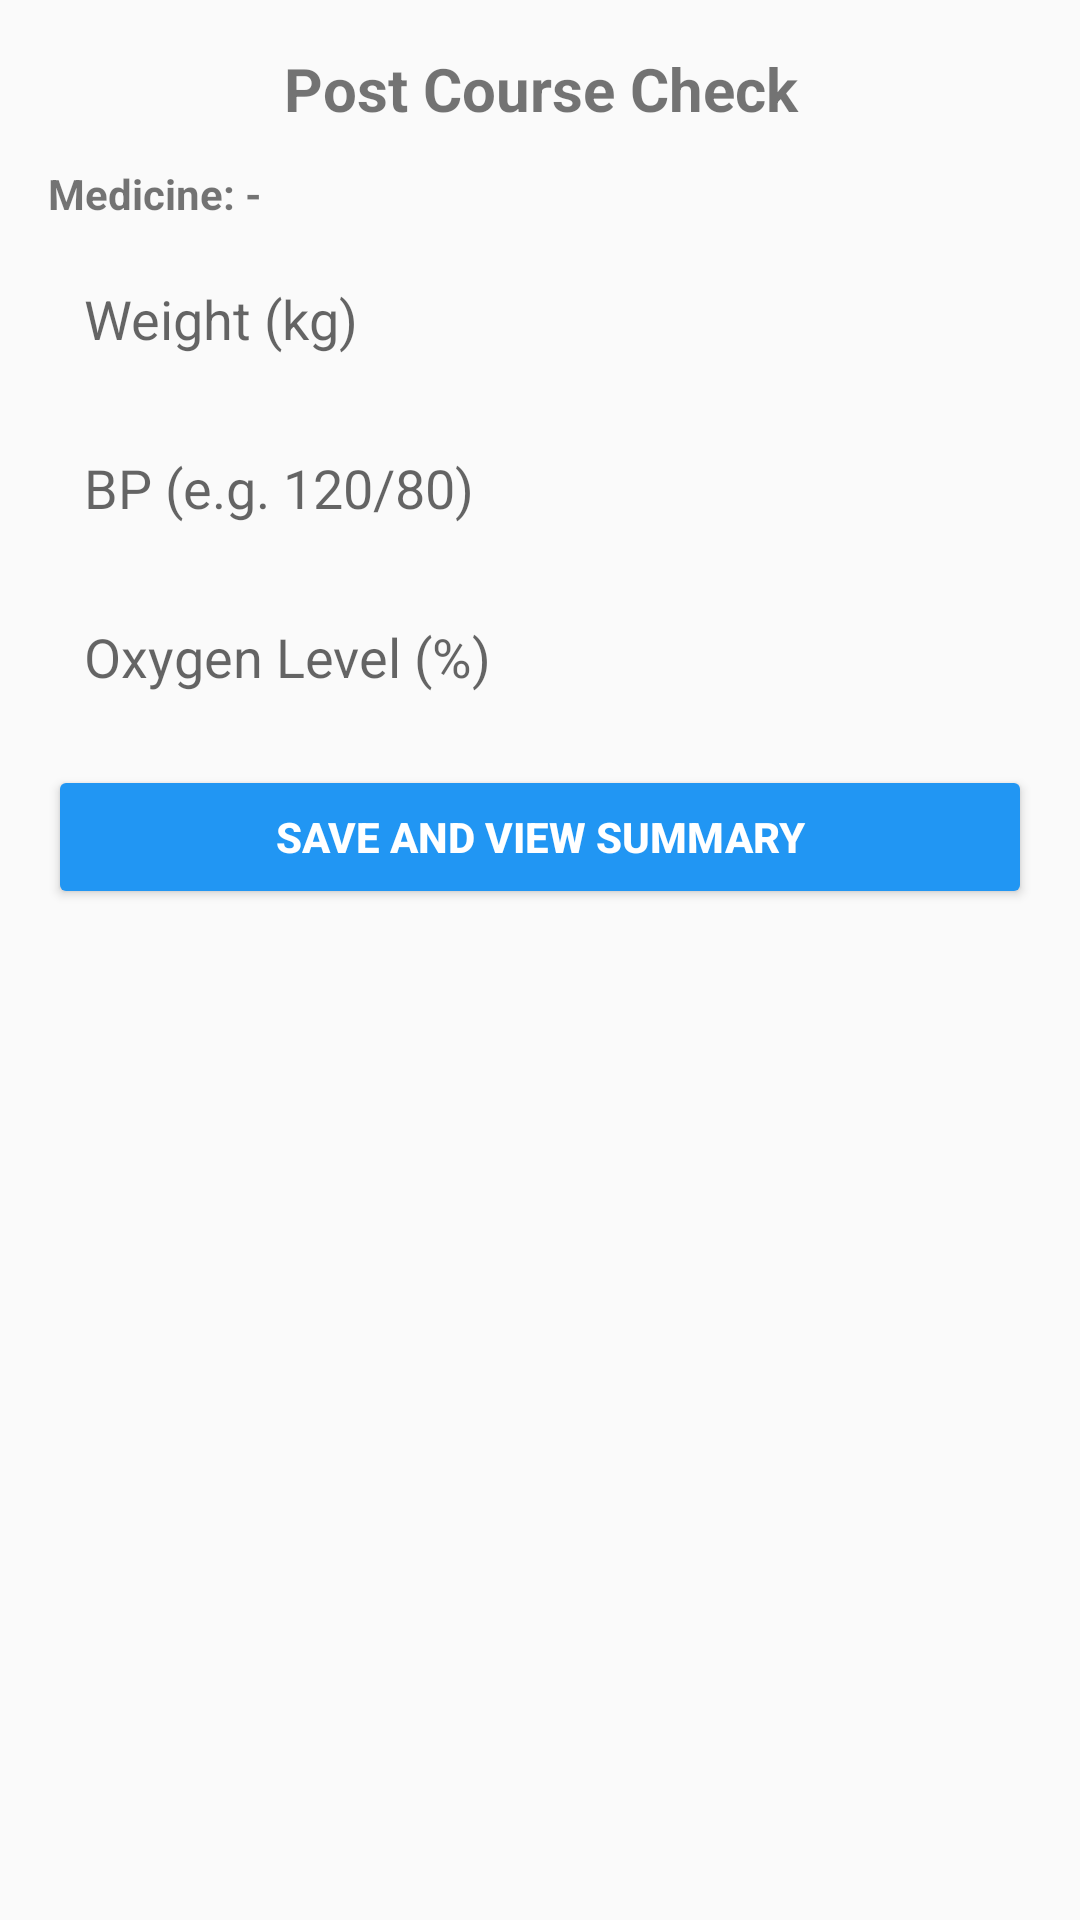

This screen was rendered from an Android layout file. Write that file and the resources it references.
<!-- AndroidManifest.xml: application theme Theme.MadiAssist -->
<!-- res/layout/activity_after_course.xml -->
<?xml version="1.0" encoding="utf-8"?>
<ScrollView xmlns:android="http://schemas.android.com/apk/res/android"
    android:layout_width="match_parent" android:layout_height="match_parent"
    android:background="#FAFAFA">

    <LinearLayout android:layout_width="match_parent" android:layout_height="wrap_content"
        android:orientation="vertical" android:padding="16dp">

        <TextView android:id="@+id/tvAfterTitle"
            android:layout_width="match_parent" android:layout_height="wrap_content"
            android:text="Post Course Check"
            android:textSize="20sp"
            android:textStyle="bold"
            android:gravity="center"
            android:layout_marginBottom="12dp"/>

        <TextView
            android:id="@+id/tvMedicineTitle"
            android:layout_width="match_parent"
            android:layout_height="wrap_content"
            android:text="Medicine: -"
            android:textStyle="bold"
            android:layout_marginBottom="8dp"/>

        <EditText
            android:id="@+id/weightInput"
            android:layout_width="match_parent"
            android:layout_height="wrap_content"
            android:hint="Weight (kg)"
            android:inputType="numberDecimal"
            android:background="@drawable/input_bg"
            android:padding="12dp"/>

        <EditText
            android:id="@+id/bpInput"
            android:layout_width="match_parent"
            android:layout_height="wrap_content"
            android:hint="BP (e.g. 120/80)"
            android:layout_marginTop="8dp"
            android:background="@drawable/input_bg"
            android:padding="12dp"/>

        <EditText
            android:id="@+id/oxygenInput"
            android:layout_width="match_parent"
            android:layout_height="wrap_content"
            android:hint="Oxygen Level (%)"
            android:layout_marginTop="8dp"
            android:inputType="number"
            android:background="@drawable/input_bg"
            android:padding="12dp"/>

        <Button
            android:id="@+id/saveAfterBtn"
            android:layout_width="match_parent"
            android:layout_height="wrap_content"
            android:text="Save and View Summary"
            android:layout_marginTop="12dp"
            android:backgroundTint="#2196F3"
            android:textColor="#FFFFFF"
            android:textStyle="bold"/>

    </LinearLayout>
</ScrollView>
<!-- resources referenced by this layout -->
<resources>
  <style name="Theme.MadiAssist" parent="Theme.MaterialComponents.DayNight.NoActionBar">
          <item name="colorPrimary">@color/md_primary</item>
          <item name="colorPrimaryVariant">@color/md_primary_dark</item>
          <item name="colorSecondary">@color/md_accent</item>
          <item name="android:statusBarColor">@color/md_primary_dark</item>
          <item name="android:windowBackground">@color/md_background</item>
      </style>
  <color name="md_primary">#0B79D0</color>
  <color name="md_primary_dark">#075A9A</color>
  <color name="md_accent">#FFB300</color>
  <color name="md_background">#FFFFFF</color>
</resources>
